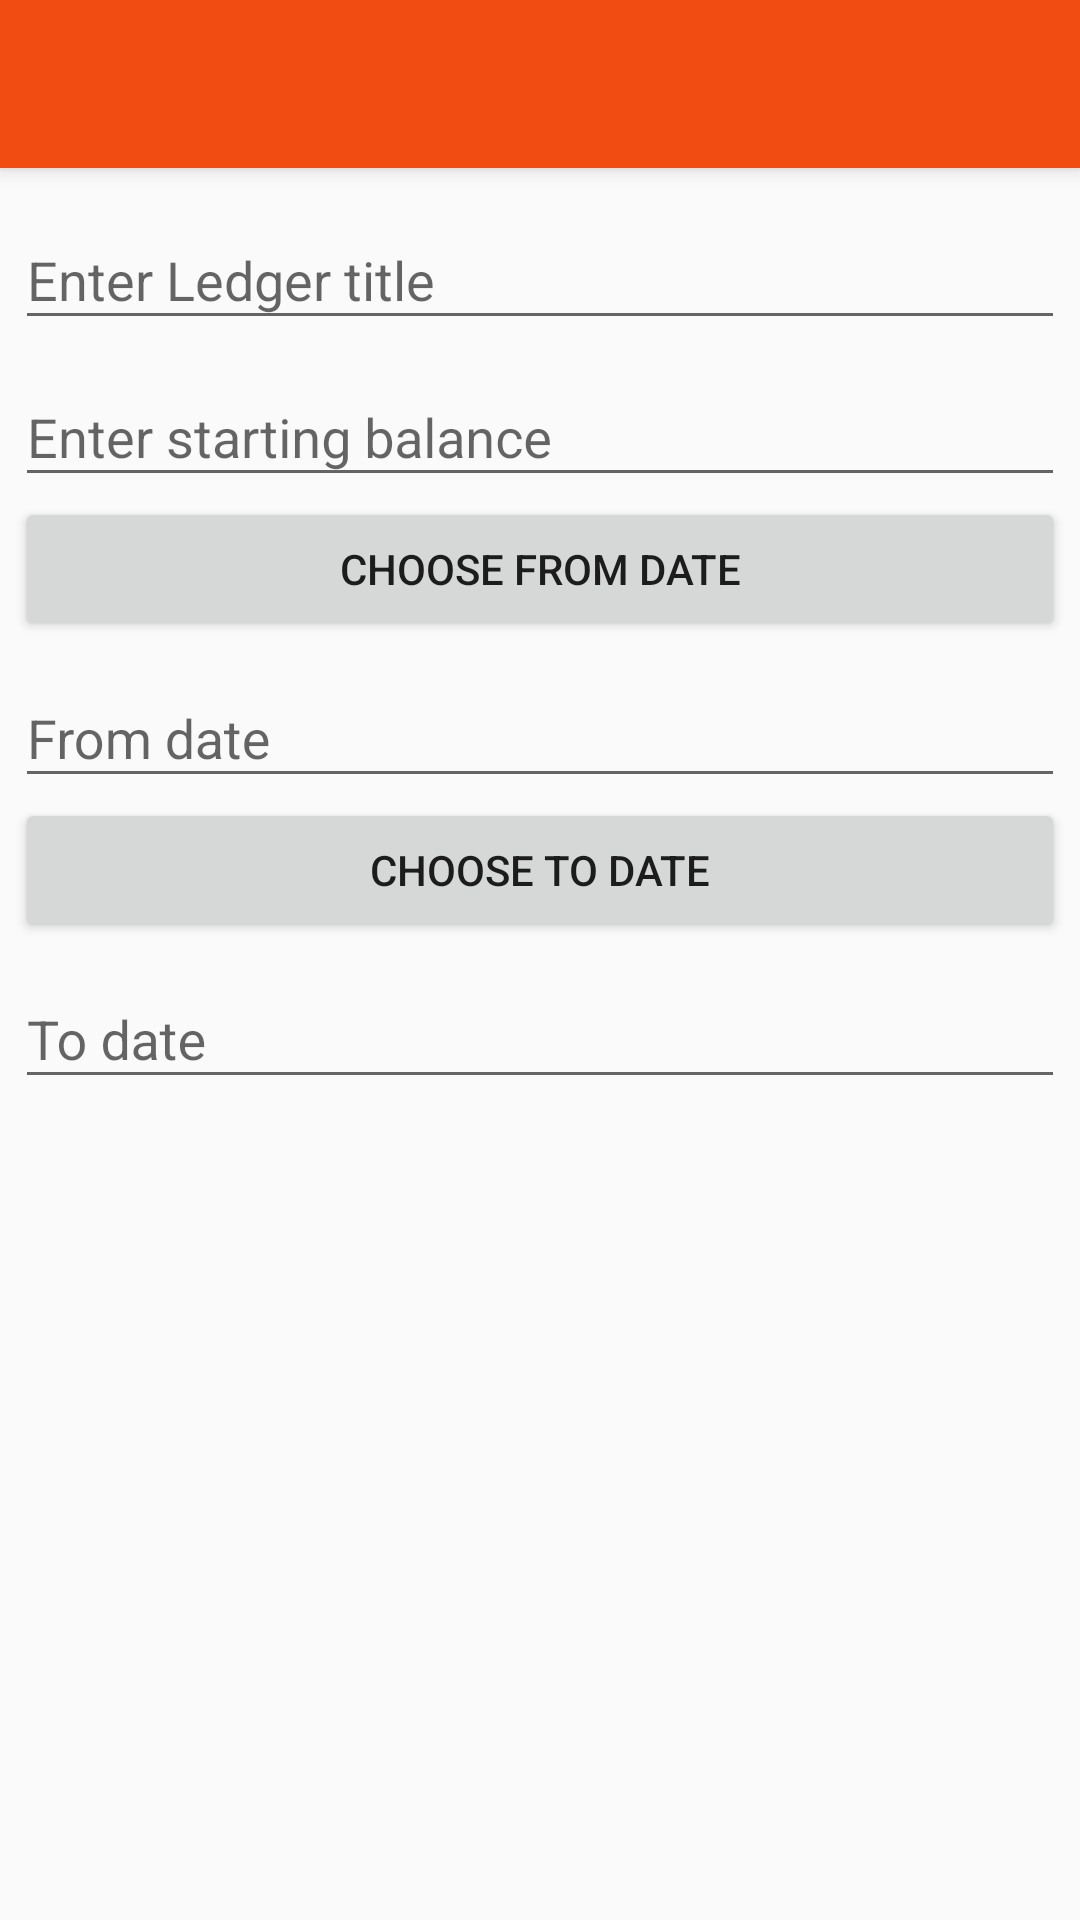

Android layout source for this screen:
<!-- AndroidManifest.xml: application theme AppTheme -->
<!-- res/layout/activity_add_ledger.xml -->
<?xml version="1.0" encoding="utf-8"?>
<android.support.design.widget.CoordinatorLayout xmlns:android="http://schemas.android.com/apk/res/android"
    xmlns:app="http://schemas.android.com/apk/res-auto"
    xmlns:tools="http://schemas.android.com/tools"
    android:layout_width="match_parent"
    android:layout_height="match_parent"
    android:fitsSystemWindows="true"
    tools:context="com.example.zohaibsiddique.expensecalculator.AddLedger">

    <android.support.design.widget.AppBarLayout
        android:layout_width="match_parent"
        android:layout_height="wrap_content"
        android:theme="@style/AppTheme.AppBarOverlay">

        <android.support.v7.widget.Toolbar
            android:id="@+id/toolbar"
            android:layout_width="match_parent"
            android:layout_height="?attr/actionBarSize"
            android:background="?attr/colorPrimary"
            app:popupTheme="@style/AppTheme.PopupOverlay" />

    </android.support.design.widget.AppBarLayout>

    <include layout="@layout/content_add_ledger" />

</android.support.design.widget.CoordinatorLayout>
<!-- res/layout/content_add_ledger.xml (included above) -->
<?xml version="1.0" encoding="utf-8"?>
<LinearLayout xmlns:android="http://schemas.android.com/apk/res/android"
    xmlns:app="http://schemas.android.com/apk/res-auto"
    android:orientation="vertical"
    android:layout_width="match_parent"
    android:layout_height="match_parent"
    android:layout_margin="@dimen/five_margin"
    app:layout_behavior="@string/appbar_scrolling_view_behavior">

    <android.support.design.widget.TextInputLayout
        android:id="@+id/text_input_layout_ledger_title"
        android:layout_width="match_parent"
        android:layout_height="wrap_content">

        <EditText
            android:id="@+id/title_ledger"
            android:layout_width="match_parent"
            android:layout_height="wrap_content"
            android:hint="@string/enter_ledger_title"/>

    </android.support.design.widget.TextInputLayout>

    <android.support.design.widget.TextInputLayout
        android:id="@+id/text_input_layout_starting_balance"
        android:layout_width="match_parent"
        android:layout_height="wrap_content">
        <EditText
            android:id="@+id/starting_balance_ledger"
            android:layout_width="match_parent"
            android:layout_height="wrap_content"
            android:inputType="numberDecimal"
            android:hint="@string/enter_starting_balance"/>

    </android.support.design.widget.TextInputLayout>

    <Button
        android:id="@+id/from_date_ledger"
        android:layout_width="match_parent"
        android:layout_height="wrap_content"
        android:text="@string/choose_from_date"/>

    <android.support.design.widget.TextInputLayout
        android:id="@+id/text_input_layout_from_date_ledger"
        android:layout_width="match_parent"
        android:layout_height="wrap_content">
        <EditText
            android:id="@+id/from_date_edit_text_ledger"
            android:layout_width="match_parent"
            android:layout_height="wrap_content"
            android:hint="@string/from_date"/>
    </android.support.design.widget.TextInputLayout>

    <Button
        android:id="@+id/to_date_ledger"
        android:layout_width="match_parent"
        android:layout_height="wrap_content"
        android:text="@string/choose_to_date"/>

    <android.support.design.widget.TextInputLayout
        android:id="@+id/text_input_layout_to_date_ledger"
        android:layout_width="match_parent"
        android:layout_height="wrap_content">
        <EditText
            android:id="@+id/to_date_edit_text_ledger"
            android:layout_width="match_parent"
            android:layout_height="wrap_content"
            android:hint="@string/to_date"/>
    </android.support.design.widget.TextInputLayout>

</LinearLayout>
<!-- resources referenced by this layout -->
<resources>
  <dimen name="five_margin">5dp</dimen>
  <string name="choose_from_date">Choose from Date</string>
  <string name="choose_to_date">Choose to Date</string>
  <string name="enter_ledger_title">Enter Ledger title</string>
  <string name="enter_starting_balance">Enter starting balance</string>
  <string name="from_date">From date</string>
  <string name="to_date">To date</string>
  <style name="AppTheme.AppBarOverlay" parent="ThemeOverlay.AppCompat.Dark.ActionBar" />
  <style name="AppTheme.PopupOverlay" parent="ThemeOverlay.AppCompat.Light" />
  <style name="AppTheme" parent="Theme.AppCompat.Light.DarkActionBar">
          
          <item name="colorPrimary">@color/colorPrimary</item>
          <item name="colorPrimaryDark">@color/colorPrimaryDark</item>
          <item name="colorAccent">@color/colorPrimary</item>
      </style>
  <color name="colorPrimary">#f14d12</color>
  <color name="colorPrimaryDark">#8e4024</color>
</resources>
